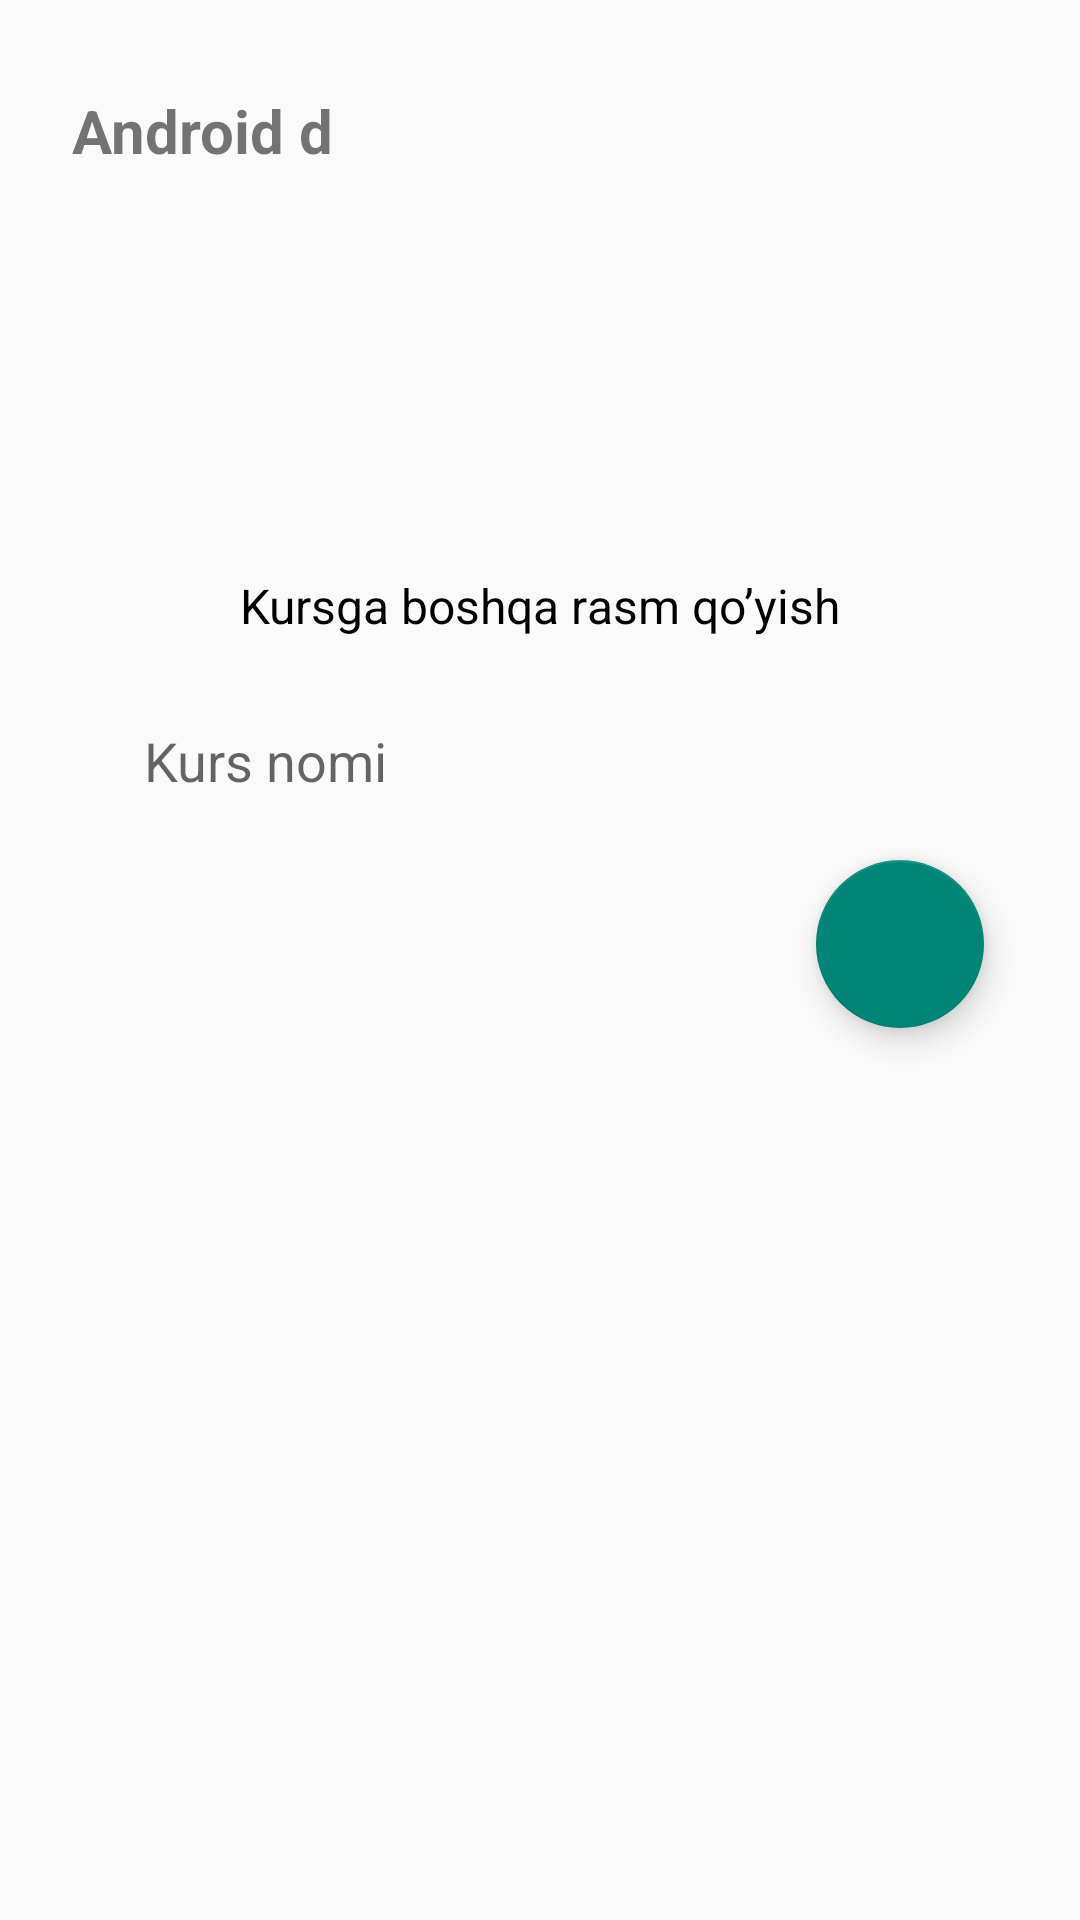

Here is an Android app screen rendered from its layout file. Give the layout XML and the strings, colors and styles it references.
<!-- AndroidManifest.xml: application theme Theme.Olti83 -->
<!-- res/layout/fragment_course_edit.xml -->
<?xml version="1.0" encoding="utf-8"?>
<androidx.constraintlayout.widget.ConstraintLayout xmlns:android="http://schemas.android.com/apk/res/android"
    xmlns:tools="http://schemas.android.com/tools"
    android:layout_width="match_parent"
    android:layout_height="match_parent"
    xmlns:app="http://schemas.android.com/apk/res-auto"
    tools:context=".fragments.CourseEditFragment">

    <TextView
        android:id="@+id/courseNameEdit"
        android:layout_width="wrap_content"
        android:layout_height="wrap_content"
        android:layout_marginStart="24dp"
        android:layout_marginTop="30dp"
        android:text="Android d"
        android:textSize="20sp"
        android:textStyle="bold"
        app:layout_constraintStart_toStartOf="parent"
        app:layout_constraintTop_toTopOf="parent" />

    <ImageView
        android:id="@+id/courseImageEdit"
        android:layout_width="140dp"
        android:layout_height="100dp"
        android:layout_marginTop="24dp"
        android:src="@drawable/im"
        app:layout_constraintEnd_toEndOf="parent"
        app:layout_constraintStart_toStartOf="parent"
        app:layout_constraintTop_toBottomOf="@+id/courseNameEdit" />

    <TextView
        android:id="@+id/underImageEdit"
        android:layout_width="wrap_content"
        android:layout_height="wrap_content"
        android:layout_marginTop="10dp"
        android:textColor="@color/black"
        android:text="Kursga boshqa rasm qo’yish"
        android:textSize="16sp"
        app:layout_constraintEnd_toEndOf="parent"
        app:layout_constraintStart_toStartOf="parent"
        app:layout_constraintTop_toBottomOf="@+id/courseImageEdit" />

    <EditText
        android:id="@+id/etCourseNameEdit"
        android:layout_width="match_parent"
        android:layout_height="50dp"
        android:layout_marginStart="32dp"
        android:layout_marginTop="16dp"
        android:layout_marginEnd="32dp"
        android:background="@drawable/edit_back"
        android:inputType="text"
        android:hint="Kurs nomi"
        android:paddingStart="16dp"
        android:paddingEnd="16dp"
        app:layout_constraintEnd_toEndOf="parent"
        app:layout_constraintStart_toStartOf="parent"
        app:layout_constraintTop_toBottomOf="@+id/underImageEdit" />

    <com.google.android.material.floatingactionbutton.FloatingActionButton
        android:id="@+id/fab_settingsEdit"
        style="@style/fabTick"
        android:layout_width="wrap_content"
        android:layout_height="wrap_content"
        android:layout_marginTop="8dp"
        app:layout_constraintEnd_toEndOf="@id/etCourseNameEdit"
        app:layout_constraintTop_toBottomOf="@+id/etCourseNameEdit" />

</androidx.constraintlayout.widget.ConstraintLayout>
<!-- resources referenced by this layout -->
<resources>
  <color name="black">#FF000000</color>
  <style name="fabTick">
          <item name="android:foreground">@drawable/fab_tick</item>
      </style>
  <style name="Theme.Olti83" parent="Base.Theme.Olti83" />
  <!-- drawable fab_tick (drawable) -->
  <?xml version="1.0" encoding="utf-8"?>
  <layer-list xmlns:android="http://schemas.android.com/apk/res/android">
      <item>
          <shape android:shape="oval">
              <gradient android:endColor="#E8E1FB" android:startColor="#B294F3" android:angle="45"  />
          </shape>
      </item>
      <item android:drawable="@drawable/baseline_task_alt_24" android:right="16dp" android:left="16dp" android:top="16dp" android:bottom="16dp">
  
      </item>
  </layer-list>
  <style name="Base.Theme.Olti83" parent="Theme.AppCompat.DayNight.NoActionBar">
          
          <item name="colorPrimary">@color/main</item>
          <item name="android:statusBarColor">@color/main</item>
      </style>
  <color name="main">#F4B63C</color>
</resources>
